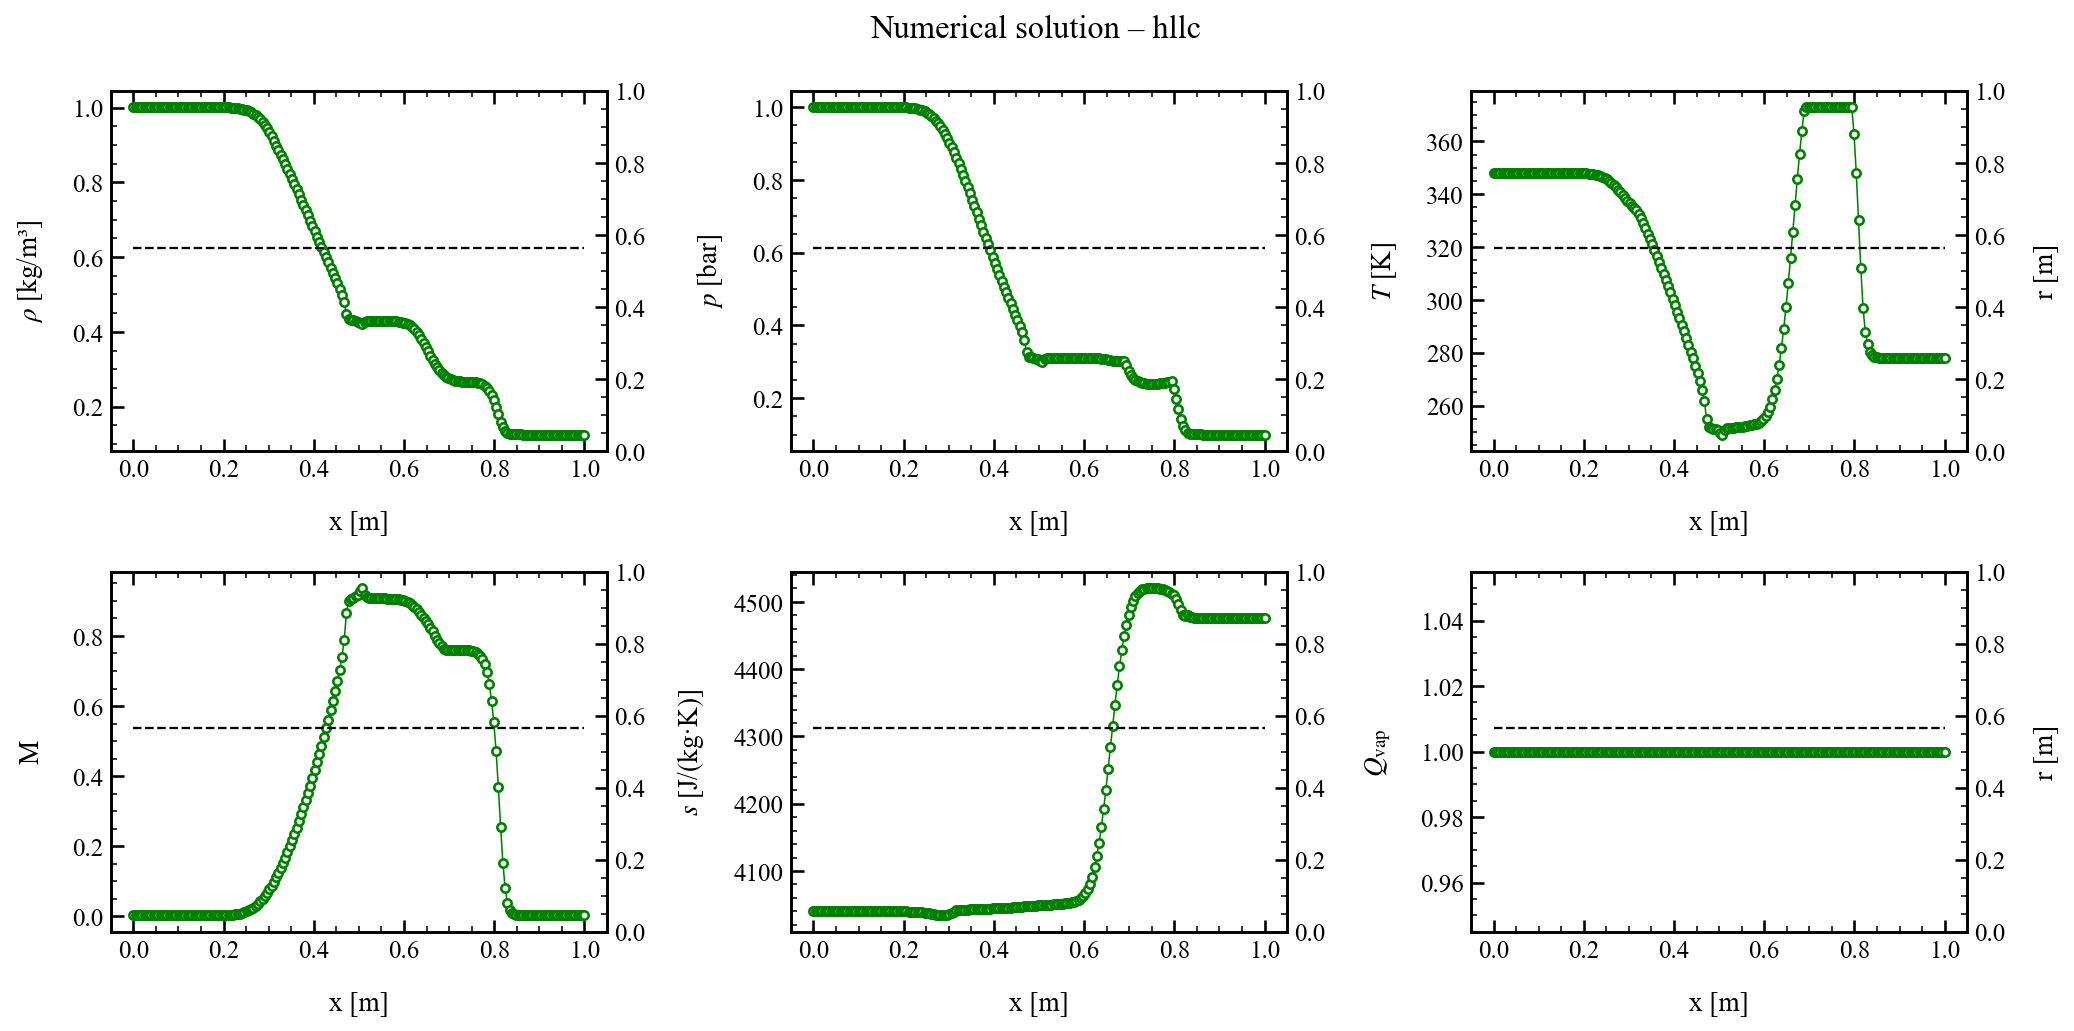

The table this chart was drawn from, first rows:
x, rho, u, p, T, c, Ma, s, Qvap, Z
0.000000000000000000e+00, 1.001066868904857188e+00, 1.000000000001392220e+00, 9.999999999866820872e+04, 3.479999999986794137e+02, 3.738871270033492920e+02, 2.674603985476167907e-03, 4.040035502131396242e+03, 1.000000000000000000e+00, 1.000009144393118277e+00
5.025125628140703592e-03, 1.001066868904857188e+00, 1.000000000001392220e+00, 9.999999999866820872e+04, 3.479999999986794137e+02, 3.738871270033492920e+02, 2.674603985476167907e-03, 4.040035502131396242e+03, 1.000000000000000000e+00, 1.000009144393118277e+00
1.005025125628140718e-02, 1.001066868904855411e+00, 1.000000000005120127e+00, 9.999999999866902363e+04, 3.479999999986791295e+02, 3.738871270033491214e+02, 2.674603985486139965e-03, 4.040035502131393514e+03, 1.000000000000000000e+00, 1.000009144393118277e+00
1.507537688442210991e-02, 1.001066868904842089e+00, 1.000000000013434365e+00, 9.999999999866963481e+04, 3.479999999986786179e+02, 3.738871270033488372e+02, 2.674603985508379120e-03, 4.040035502131389876e+03, 1.000000000000000000e+00, 1.000009144393118277e+00
2.010050251256281437e-02, 1.001066868904803231e+00, 1.000000000030811798e+00, 9.999999999867088627e+04, 3.479999999986773105e+02, 3.738871270033481551e+02, 2.674603985554861903e-03, 4.040035502131382145e+03, 1.000000000000000000e+00, 1.000009144393118277e+00
2.512562814070351883e-02, 1.001066868904718632e+00, 1.000000000069618311e+00, 9.999999999867525185e+04, 3.479999999986740704e+02, 3.738871270033464498e+02, 2.674603985658666021e-03, 4.040035502131361227e+03, 1.000000000000000000e+00, 1.000009144393118277e+00
3.015075376884421982e-02, 1.001066868904533225e+00, 1.000000000157199587e+00, 9.999999999868441955e+04, 3.479999999986670787e+02, 3.738871270033426413e+02, 2.674603985892938691e-03, 4.040035502131314388e+03, 1.000000000000000000e+00, 1.000009144393118277e+00
3.517587939698492427e-02, 1.001066868904123996e+00, 1.000000000350165230e+00, 9.999999999870485044e+04, 3.479999999986516741e+02, 3.738871270033345127e+02, 2.674603986409103493e-03, 4.040035502131210706e+03, 1.000000000000000000e+00, 1.000009144393118277e+00
4.020100502512562873e-02, 1.001066868903232265e+00, 1.000000000764777575e+00, 9.999999999874769128e+04, 3.479999999986184775e+02, 3.738871270033170049e+02, 2.674603987518152544e-03, 4.040035502130991517e+03, 1.000000000000000000e+00, 1.000009144393118055e+00
4.522613065326633319e-02, 1.001066868901324458e+00, 1.000000001648959858e+00, 9.999999999883922283e+04, 3.479999999985475370e+02, 3.738871270032794882e+02, 2.674603989883258485e-03, 4.040035502130522673e+03, 1.000000000000000000e+00, 1.000009144393117833e+00
5.025125628140703765e-02, 1.001066868897303452e+00, 1.000000003524613046e+00, 9.999999999903634307e+04, 3.479999999983970156e+02, 3.738871270031996801e+02, 2.674603994900458682e-03, 4.040035502129519045e+03, 1.000000000000000000e+00, 1.000009144393116944e+00
5.527638190954774211e-02, 1.001066868888862649e+00, 1.000000007463068163e+00, 9.999999999583206954e+04, 3.479999999944915317e+02, 3.738871270011180741e+02, 2.674604005449157315e-03, 4.040035502127409018e+03, 1.000000000000000000e+00, 1.000009144393098515e+00
6.030150753768843963e-02, 1.001066868871334004e+00, 1.000000015646300033e+00, 9.999999999307884718e+04, 3.479999999902444188e+02, 3.738871269988554786e+02, 2.674604027352247334e-03, 4.040035502123010247e+03, 1.000000000000000000e+00, 1.000009144393078309e+00
6.532663316582915103e-02, 1.001066868835307488e+00, 1.000000032475488743e+00, 9.999999998762932955e+04, 3.479999999817117100e+02, 3.738871269943099946e+02, 2.674604072396178592e-03, 4.040035502113937127e+03, 1.000000000000000000e+00, 1.000009144393037896e+00
7.035175879396984855e-02, 1.001066868762041651e+00, 1.000000066726981940e+00, 9.999999997681184323e+04, 3.479999999645951902e+02, 3.738871269851919692e+02, 2.674604164070584940e-03, 4.040035502095409356e+03, 1.000000000000000000e+00, 1.000009144392957072e+00
7.537688442211055995e-02, 1.001066868614625349e+00, 1.000000135710743754e+00, 9.999999994802896981e+04, 3.479999999231388870e+02, 3.738871269631038103e+02, 2.674604348732837009e-03, 4.040035502057960457e+03, 1.000000000000000000e+00, 1.000009144392761229e+00
8.040201005025125747e-02, 1.001066868321142334e+00, 1.000000273171210541e+00, 9.999999989772812114e+04, 3.479999998474315248e+02, 3.738871269227704488e+02, 2.674604716673674096e-03, 4.040035501983066752e+03, 1.000000000000000000e+00, 1.000009144392403515e+00
8.542713567839195499e-02, 1.001066867743153121e+00, 1.000000544132486402e+00, 9.999999979685700964e+04, 3.479999996963099989e+02, 3.738871268422590219e+02, 2.674605441963722168e-03, 4.040035501834905972e+03, 1.000000000000000000e+00, 1.000009144391689864e+00
9.045226130653266639e-02, 1.001066866617323470e+00, 1.000001072422637360e+00, 9.999999959757222678e+04, 3.479999993987050857e+02, 3.738871266837059579e+02, 2.674606856064877351e-03, 4.040035501544968156e+03, 1.000000000000000000e+00, 1.000009144390284099e+00
9.547738693467336391e-02, 1.001066864448703075e+00, 1.000002091024684292e+00, 9.999999921719968552e+04, 3.479999988279997183e+02, 3.738871263796581843e+02, 2.674609582596986380e-03, 4.040035500983821294e+03, 1.000000000000000000e+00, 1.000009144387588700e+00
1.005025125628140753e-01, 1.001066860318431839e+00, 1.000004032947098054e+00, 9.999999849065800663e+04, 3.479999977371756472e+02, 3.738871257985133525e+02, 2.674614780627662409e-03, 4.040035499909866303e+03, 1.000000000000000000e+00, 1.000009144382436599e+00
1.055276381909547728e-01, 1.001066852541921071e+00, 1.000007692959112404e+00, 9.999999712019323488e+04, 3.479999956773832537e+02, 3.738871247011462060e+02, 2.674624577560498137e-03, 4.040035497877740454e+03, 1.000000000000000000e+00, 1.000009144372709269e+00
1.105527638190954842e-01, 1.001066838069958553e+00, 1.000014511348804591e+00, 9.999999457058319240e+04, 3.479999918382827673e+02, 3.738871226558491685e+02, 2.674642828684113596e-03, 4.040035494076685609e+03, 1.000000000000000000e+00, 1.000009144354577773e+00
1.155778894472361817e-01, 1.001066811454824679e+00, 1.000027064498604679e+00, 9.999998987281037262e+04, 3.479999847565006235e+02, 3.738871188830087249e+02, 2.674676430378759504e-03, 4.040035487049686253e+03, 1.000000000000000000e+00, 1.000009144321132748e+00
1.206030150753768793e-01, 1.001066763092331557e+00, 1.000049900273091597e+00, 9.999998133107754984e+04, 3.479999718592356999e+02, 3.738871120119748639e+02, 2.674737556187981036e-03, 4.040035474212514600e+03, 1.000000000000000000e+00, 1.000009144260223026e+00
1.256281407035175768e-01, 1.001066676279384504e+00, 1.000090938515733274e+00, 9.999996597532412852e+04, 3.479999486416807599e+02, 3.738870996428281046e+02, 2.674847405730536136e-03, 4.040035451042740988e+03, 1.000000000000000000e+00, 1.000009144150575402e+00
1.306532663316583021e-01, 1.001066522368014189e+00, 1.000163781333661461e+00, 9.999993872193249990e+04, 3.479999073705938599e+02, 3.738870776557350837e+02, 2.675042388746542207e-03, 4.040035409733810411e+03, 1.000000000000000000e+00, 1.000009143955670421e+00
1.356783919597989996e-01, 1.001066252917658161e+00, 1.000291461003512294e+00, 9.999989095346970134e+04, 3.479998349182121160e+02, 3.738870390569873621e+02, 2.675384157542431626e-03, 4.040035336997878403e+03, 1.000000000000000000e+00, 1.000009143613513451e+00
1.407035175879396971e-01, 1.001065787206140145e+00, 1.000512415448946646e+00, 9.999980828388640657e+04, 3.479997093301074074e+02, 3.738869721505785151e+02, 2.675975602182795957e-03, 4.040035210539645050e+03, 1.000000000000000000e+00, 1.000009143020429203e+00
1.457286432160803946e-01, 1.001064992712232815e+00, 1.000889844519595950e+00, 9.999966707343107555e+04, 3.479994944521354796e+02, 3.738868576758127915e+02, 2.676985895523079518e-03, 4.040034993497261439e+03, 1.000000000000000000e+00, 1.000009142005690022e+00
1.507537688442211199e-01, 1.001063655188749735e+00, 1.001526085624366624e+00, 9.999942902926768875e+04, 3.479991316095040474e+02, 3.738866643744636349e+02, 2.678688974638836033e-03, 4.040034625839813998e+03, 1.000000000000000000e+00, 1.000009140292223986e+00
1.557788944723618174e-01, 1.001061433679735657e+00, 1.002584267761785108e+00, 9.999903312048425141e+04, 3.479985270873723948e+02, 3.738863423212866337e+02, 2.681521506073757631e-03, 4.040034011313055089e+03, 1.000000000000000000e+00, 1.000009137437500195e+00
1.608040201005025149e-01, 1.001057794312102844e+00, 1.004320254097414544e+00, 9.999838362305048213e+04, 3.479975335838136630e+02, 3.738858130433421252e+02, 2.686168394362131989e-03, 4.040032998035622313e+03, 1.000000000000000000e+00, 1.000009132745959040e+00
1.658291457286432125e-01, 1.001051914988279501e+00, 1.007128728445777721e+00, 9.999733287523215404e+04, 3.479959233793985049e+02, 3.738849552262659586e+02, 2.693686157647847291e-03, 4.040031350287497389e+03, 1.000000000000000000e+00, 1.000009125142324207e+00
1.708542713567839100e-01, 1.001042551397812508e+00, 1.011608133713723046e+00, 9.999565699312646757e+04, 3.479933504411386593e+02, 3.738835845248428882e+02, 2.705676781716278255e-03, 4.040028708458517031e+03, 1.000000000000000000e+00, 1.000009112992681803e+00
1.758793969849246352e-01, 1.001027853359273800e+00, 1.018649874438167569e+00, 9.999302250849264965e+04, 3.479892982289853194e+02, 3.738814257550819207e+02, 2.724526559138172946e-03, 4.040024533650929698e+03, 1.000000000000000000e+00, 1.000009093858056586e+00
1.809045226130653328e-01, 1.001005119857348857e+00, 1.029557509441239471e+00, 9.998894182323657151e+04, 3.479830098414807935e+02, 3.738780756735063164e+02, 2.753725282196844721e-03, 4.040018033249780729e+03, 1.000000000000000000e+00, 1.000009064164618655e+00
1.859296482412060303e-01, 1.000970481851049643e+00, 1.046201253714948765e+00, 9.998271545360807795e+04, 3.479733973520357608e+02, 3.738729546609334307e+02, 2.798280112729074117e-03, 4.040008064184168688e+03, 1.000000000000000000e+00, 1.000009018775666059e+00
1.909547738693467278e-01, 1.000918504664881858e+00, 1.071211581880070707e+00, 9.997335980480897706e+04, 3.479589284278881109e+02, 3.738652462835496522e+02, 2.865234446176991110e-03, 4.039993012015983822e+03, 1.000000000000000000e+00, 1.000008950456378942e+00
1.959798994974874531e-01, 1.000841707126824520e+00, 1.108212669797427052e+00, 9.995952012844475394e+04, 3.479374902280179072e+02, 3.738538247084869681e+02, 2.964294054398286353e-03, 4.039970646934830711e+03, 1.000000000000000000e+00, 1.000008849231355468e+00
2.010050251256281506e-01, 1.000730002864908430e+00, 1.162091513635350903e+00, 9.993937053195299814e+04, 3.479062344933113309e+02, 3.738371720213984304e+02, 3.108549926567582590e-03, 4.039937962793795123e+03, 1.000000000000000000e+00, 1.000008701653424259e+00
2.060301507537688481e-01, 1.000570079994730577e+00, 1.239291765466134843e+00, 9.991050527370726923e+04, 3.478614126994889943e+02, 3.738132901082987587e+02, 3.315269409247314884e-03, 4.039891013012766962e+03, 1.000000000000000000e+00, 1.000008490025656505e+00
2.110552763819095456e-01, 1.000344747632003539e+00, 1.348112991470316269e+00, 9.986982905474267318e+04, 3.477982171725220155e+02, 3.737796154720801383e+02, 3.606705490794788905e-03, 4.039824767740997686e+03, 1.000000000000000000e+00, 1.000008191651768685e+00
2.160804020100502432e-01, 1.000032289088553794e+00, 1.498987151109185012e+00, 9.981345741450665810e+04, 3.477106518452674209e+02, 3.737329494527558040e+02, 4.010850938629039776e-03, 4.039733029731317401e+03, 1.000000000000000000e+00, 1.000007778227023802e+00
2.211055276381909684e-01, 9.996058693797582606e-01, 1.704696211759577640e+00, 9.973664162456744816e+04, 3.475914643435124276e+02, 3.736694205425403084e+02, 4.562043662241574947e-03, 4.039608460543175624e+03, 1.000000000000000000e+00, 1.000007215520060333e+00
2.261306532663316660e-01, 9.990330459020000387e-01, 1.980490052880158780e+00, 9.963373439870050061e+04, 3.474321771250996562e+02, 3.735844986782263391e+02, 5.301317532947166268e-03, 4.039442781209513669e+03, 1.000000000000000000e+00, 1.000006463525720868e+00
2.311557788944723635e-01, 9.982754240607948359e-01, 2.344064385701547959e+00, 9.949821272142232920e+04, 3.472232574234765252e+02, 3.734730825049812779e+02, 6.276394459218580073e-03, 4.039227218190066196e+03, 1.000000000000000000e+00, 1.000005477280746957e+00
2.361809045226130610e-01, 9.972884848011794867e-01, 2.815366015409781930e+00, 9.932277106158569222e+04, 3.469544609063266876e+02, 3.733296781579592789e+02, 7.541232803405933070e-03, 4.038953261147802550e+03, 1.000000000000000000e+00, 1.000004208515236526e+00
2.412060301507537585e-01, 9.960215919959121145e-01, 3.416207878588755520e+00, 9.909949236113365623e+04, 3.466153707392065826e+02, 3.731486813376126861e+02, 9.155084955259113963e-03, 4.038613778938471114e+03, 1.000000000000000000e+00, 1.000002608256217451e+00
2.462311557788944838e-01, 9.944181706657009290e-01, 4.169697611825274208e+00, 9.882009525094114360e+04, 3.461961310167604893e+02, 3.729247627736771165e+02, 1.118106928811216094e-02, 4.038204501453146804e+03, 1.000000000000000000e+00, 1.000000630399753287e+00
2.512562814070351536e-01, 9.924160389756515599e-01, 5.099507803895906299e+00, 9.847624585047393339e+04, 3.456883438019706887e+02, 3.726533418738856653e+02, 1.368432060277000040e-02, 4.037725819048632729e+03, 1.000000000000000000e+00, 9.999982361345346460e-01
2.562814070351758788e-01, 9.899478827298132666e-01, 6.229039082337291866e+00, 9.805991246338267229e+04, 3.450860661316707478e+02, 3.723311163493066829e+02, 1.672983752583667369e-02, 4.037184785197616293e+03, 1.000000000000000000e+00, 9.999953989469370086e-01
2.613065326633166041e-01, 9.869418809732888320e-01, 7.580544019365069275e+00, 9.756373400769769796e+04, 3.443868143300796874e+02, 3.719566004336085712e+02, 2.038018416806704550e-02, 4.036597143873219466e+03, 1.000000000000000000e+00, 9.999921097664881131e-01
2.663316582914572739e-01, 9.833225205306325156e-01, 9.174286698769448023e+00, 9.698136950159029220e+04, 3.435924645894274931e+02, 3.715306143311129858e+02, 2.469321866055754558e-02, 4.035989154744747339e+03, 1.000000000000000000e+00, 9.999883817602747138e-01
2.713567839195979992e-01, 9.790116610247483475e-01, 1.102780893226932868e+01, 9.630779770137896412e+04, 3.427099371054723633e+02, 3.710566659008683814e+02, 2.972001299449912592e-02, 4.035398972659525953e+03, 1.000000000000000000e+00, 9.999842542408592383e-01
2.763819095477387244e-01, 9.739299238873099229e-01, 1.315536031628793978e+01, 9.553954124561720528e+04, 3.417515668293431190e+02, 3.705411725116671846e+02, 3.550310003910218254e-02, 4.034877356675949613e+03, 1.000000000000000000e+00, 9.999797950406587033e-01
2.814070351758793942e-01, 9.679984694006231738e-01, 1.556752809990079989e+01, 9.467479942981259956e+04, 3.407350973618297871e+02, 3.699934870159629554e+02, 4.207514090438342624e-02, 4.034487539638918406e+03, 1.000000000000000000e+00, 9.999751009330182239e-01
2.864321608040201195e-01, 9.611411903236014576e-01, 1.827107895871844079e+01, 9.371348417381015315e+04, 3.396832777470670521e+02, 3.694257130079507760e+02, 4.945805967308293527e-02, 4.034304173952153178e+03, 1.000000000000000000e+00, 9.999702957223540745e-01
2.914572864321607892e-01, 9.532872921173747294e-01, 2.126900329057605177e+01, 9.265716462453387794e+04, 3.386230883828939113e+02, 3.688523181453778648e+02, 5.766265316568561922e-02, 4.034411367023546518e+03, 1.000000000000000000e+00, 9.999655260169921789e-01
2.964824120603015145e-01, 9.443741754760104357e-01, 2.456073183997508025e+01, 9.150893066014512442e+04, 3.375846590003995971e+02, 3.682895736246584306e+02, 6.668864284766883033e-02, 4.034899920042419581e+03, 1.000000000000000000e+00, 9.999609549031013289e-01
... 140 more rows
